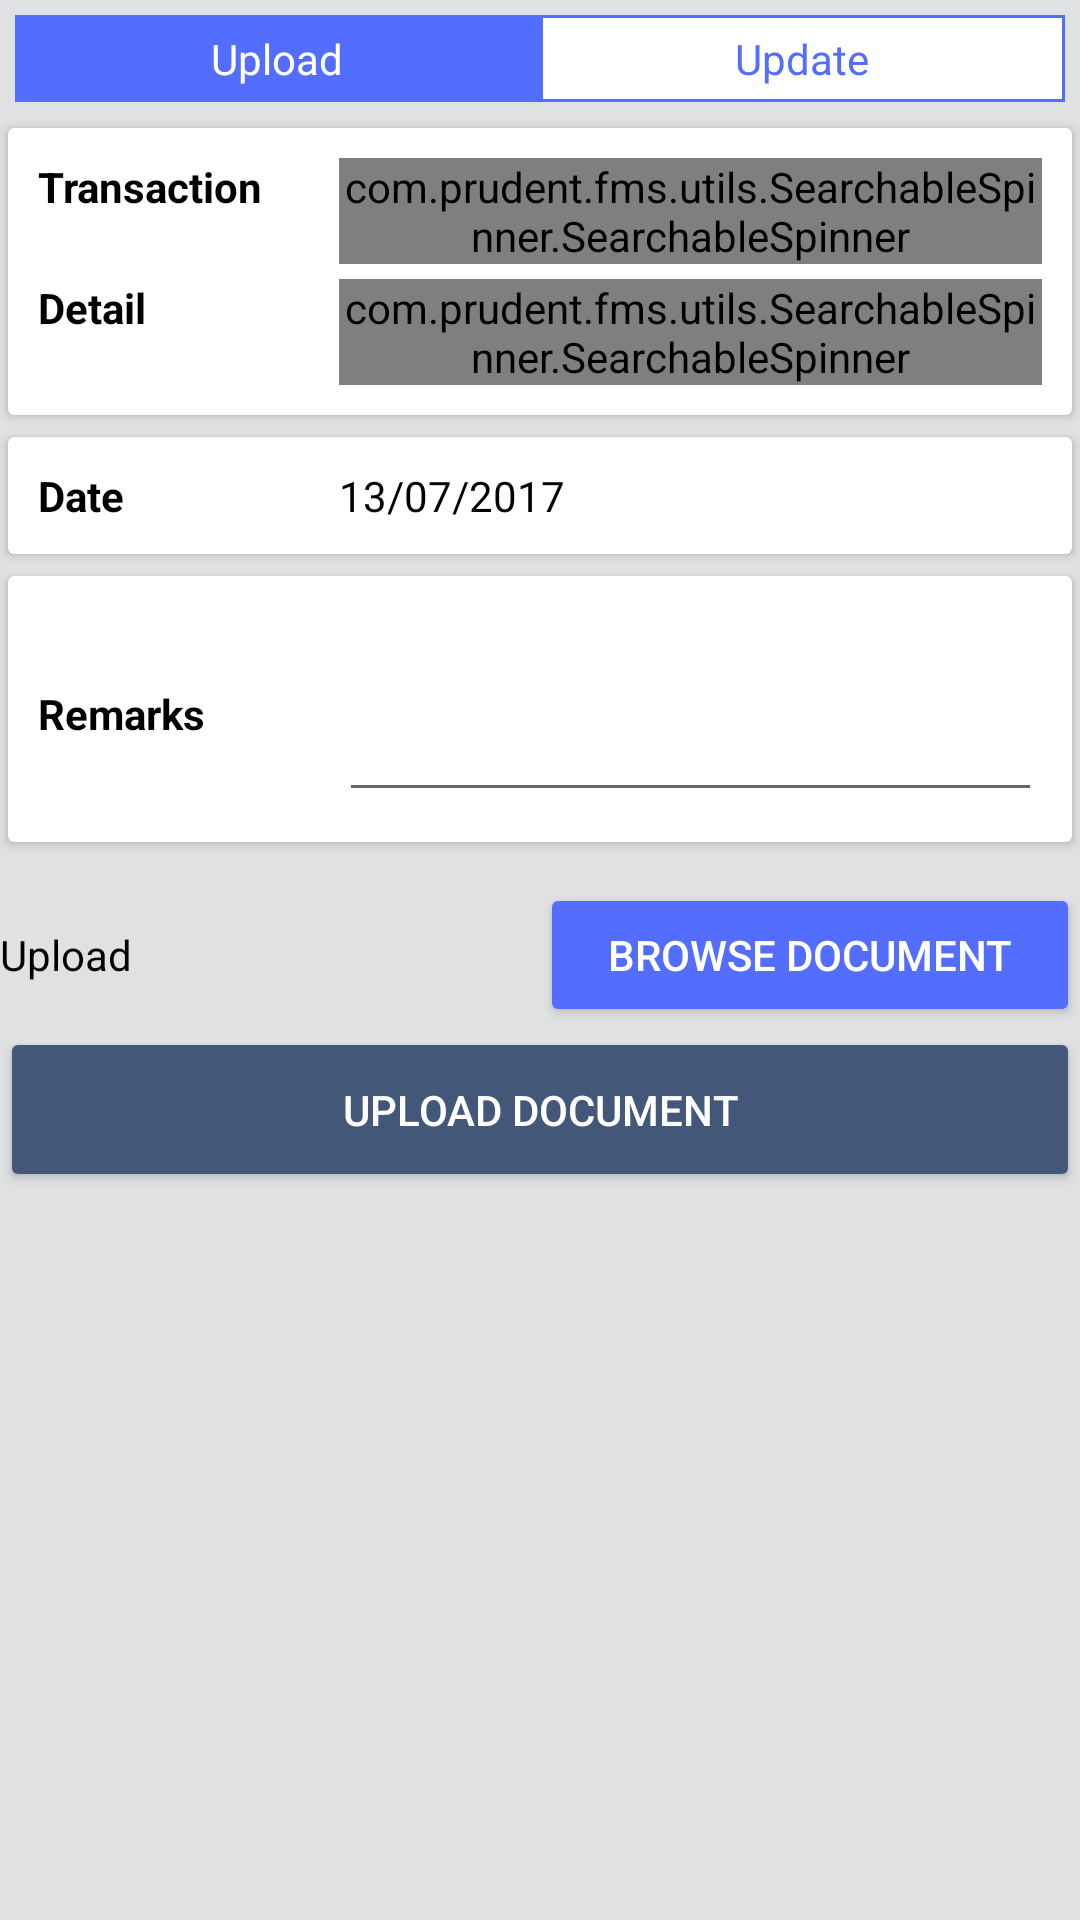

Write the Android layout XML for this screen, with the resource values it uses.
<!-- AndroidManifest.xml: application theme AppTheme -->
<!-- res/layout/fragment_upload_document.xml -->
<LinearLayout xmlns:android="http://schemas.android.com/apk/res/android"
    xmlns:app="http://schemas.android.com/apk/res-auto"
    xmlns:tools="http://schemas.android.com/tools"
    android:layout_width="match_parent"
    android:layout_height="match_parent"
    android:layout_marginEnd="3dp"
    android:layout_marginStart="3dp"
    android:layout_marginTop="5dp"
    android:orientation="vertical"
    tools:context="com.prudent.fms.ui.uploadDocument.UploadDocumentFragment">

    <RadioGroup
        android:id="@+id/radioGroup_upload_type"
        android:layout_width="match_parent"
        android:layout_height="wrap_content"
        android:layout_marginBottom="5dp"
        android:layout_marginTop="5dp"
        android:layout_marginEnd="5dp"
        android:layout_marginStart="5dp"
        android:gravity="center"
        android:orientation="horizontal">

        <RadioButton
            android:id="@+id/radio_Upload"
            android:layout_width="match_parent"
            android:layout_height="wrap_content"
            android:layout_weight="1"
            android:background="@drawable/drawable_radio_btn_seletor"
            android:button="@null"
            android:checked="true"
            android:gravity="center"
            android:padding="5dp"
            android:text="Upload"
            android:textColor="@drawable/drawable_radio_btn_txt_selector" />

        <RadioButton
            android:id="@+id/radio_Update"
            android:layout_width="match_parent"
            android:layout_height="wrap_content"
            android:layout_weight="1"
            android:background="@drawable/drawable_radio_btn_seletor"
            android:button="@null"
            android:gravity="center"
            android:padding="5dp"
            android:text="Update"
            android:textColor="@drawable/drawable_radio_btn_txt_selector" />
    </RadioGroup>

    <android.support.v7.widget.CardView
        android:layout_width="match_parent"
        android:layout_height="wrap_content"
        app:cardBackgroundColor="@android:color/white"
        app:cardCornerRadius="2dp"
        app:cardUseCompatPadding="true"
        app:contentPadding="10dp">

        <LinearLayout
            android:layout_width="match_parent"
            android:layout_height="wrap_content"
            android:orientation="vertical">

            <LinearLayout
                android:layout_width="match_parent"
                android:layout_height="wrap_content"
                android:orientation="horizontal">

                <TextView
                    android:layout_width="0dp"
                    android:layout_height="wrap_content"
                    android:layout_weight="0.3"
                    android:gravity="start|center_vertical"
                    android:text="Transaction"
                    android:textAppearance="@style/Base.TextAppearance.AppCompat.Small"
                    android:textColor="@android:color/black"
                    android:textStyle="bold" />

                <com.prudent.fms.utils.SearchableSpinner.SearchableSpinner
                    android:id="@+id/spinner_transcation"
                    android:layout_width="0dp"
                    android:layout_height="wrap_content"
                    android:layout_gravity="start|center_vertical"
                    android:layout_weight="0.7"
                    android:background="@null"
                    android:gravity="start|center_vertical"
                    android:textAppearance="@style/Base.TextAppearance.AppCompat.Small"
                    android:textColor="@android:color/black" />
            </LinearLayout>

            <LinearLayout
                android:layout_marginTop="5dp"
                android:layout_width="match_parent"
                android:layout_height="wrap_content"
                android:orientation="horizontal">

                <TextView
                    android:layout_width="0dp"
                    android:layout_height="wrap_content"
                    android:layout_weight="0.3"
                    android:gravity="start|center_vertical"
                    android:text="Detail"
                    android:textAppearance="@style/Base.TextAppearance.AppCompat.Small"
                    android:textColor="@android:color/black"
                    android:textStyle="bold" />

                <com.prudent.fms.utils.SearchableSpinner.SearchableSpinner
                    android:id="@+id/spinner_detail"
                    android:layout_width="0dp"
                    android:layout_height="wrap_content"
                    android:layout_gravity="start|center_vertical"
                    android:layout_weight="0.7"
                    android:background="@null"
                    android:gravity="start|center_vertical"
                    android:textAppearance="@style/Base.TextAppearance.AppCompat.Small"
                    android:textColor="@android:color/black" />
            </LinearLayout>
        </LinearLayout>

    </android.support.v7.widget.CardView>

    <android.support.v7.widget.CardView
        android:layout_width="match_parent"
        android:layout_height="wrap_content"
        app:cardBackgroundColor="@android:color/white"
        app:cardCornerRadius="2dp"
        app:cardUseCompatPadding="true"
        app:contentPadding="10dp">

        <LinearLayout
            android:layout_width="match_parent"
            android:layout_height="wrap_content"
            android:orientation="horizontal">

            <TextView
                android:layout_width="0dp"
                android:layout_height="wrap_content"
                android:layout_weight="0.3"
                android:gravity="start|center_vertical"
                android:text="Date"
                android:textAppearance="@style/Base.TextAppearance.AppCompat.Small"
                android:textColor="@android:color/black"
                android:textStyle="bold" />

            <LinearLayout
                android:layout_width="0dp"
                android:layout_height="wrap_content"
                android:layout_weight="0.7"
                android:gravity="start|center_vertical">

                <TextView
                    android:id="@+id/txt_date_upload_document"
                    android:layout_width="wrap_content"
                    android:layout_height="wrap_content"
                    android:layout_gravity="start|center_vertical"
                    android:drawableEnd="@drawable/ic_arrow_drop_down_black"
                    android:drawablePadding="5dp"
                    android:gravity="start|center_vertical"
                    android:text="13/07/2017"
                    android:textAppearance="@style/Base.TextAppearance.AppCompat.Small"
                    android:textColor="@android:color/black" />

            </LinearLayout>
        </LinearLayout>

    </android.support.v7.widget.CardView>

    <android.support.v7.widget.CardView
        android:layout_width="match_parent"
        android:layout_height="wrap_content"
        app:cardBackgroundColor="@android:color/white"
        app:cardCornerRadius="2dp"
        app:cardUseCompatPadding="true"
        app:contentPadding="10dp">

        <LinearLayout
            android:layout_width="match_parent"
            android:layout_height="wrap_content"
            android:orientation="horizontal">

            <TextView
                android:layout_width="0dp"
                android:layout_height="wrap_content"
                android:layout_weight="0.3"
                android:gravity="top|center_vertical"
                android:text="Remarks"
                android:textAppearance="@style/Base.TextAppearance.AppCompat.Small"
                android:textColor="@android:color/black"
                android:textStyle="bold" />

            <EditText
                android:id="@+id/edt_remark_upload_document"
                android:layout_width="0dp"
                android:layout_weight="0.7"
                android:layout_height="wrap_content"
                android:gravity="start|center_vertical"
                android:inputType="textMultiLine"
                android:lines="3"
                android:maxLines="3"
                android:textAppearance="@style/Base.TextAppearance.AppCompat.Small" />
        </LinearLayout>

    </android.support.v7.widget.CardView>

    <Button
        android:id="@+id/btn_show_document"
        style="@style/Widget.AppCompat.Button.Borderless"
        android:layout_width="wrap_content"
        android:layout_height="wrap_content"
        android:layout_gravity="center_horizontal"
        android:text="Show Document"
        android:visibility="gone" />

    <TextView
        android:id="@+id/line"
        android:layout_width="match_parent"
        android:layout_height="1dp"
        android:layout_marginTop="10dp"
        android:background="@color/divider"
        android:visibility="gone" />

    <LinearLayout
        android:layout_width="match_parent"
        android:layout_height="wrap_content"
        android:layout_gravity="center"
        android:layout_marginTop="10dp"
        android:orientation="horizontal">

        <TextView
            android:id="@+id/txt_file_name"
            android:layout_width="0dp"
            android:layout_height="wrap_content"
            android:layout_gravity="center_vertical"
            android:layout_weight="1"
            android:text="Upload"
            android:textAppearance="@style/Base.TextAppearance.AppCompat.Small"
            android:textColor="@color/black" />

        <Button
            android:id="@+id/btn_browse_document"
            style="@style/Base.Widget.AppCompat.Button.Colored"
            android:layout_width="0dp"
            android:layout_height="wrap_content"
            android:layout_gravity="center_vertical"
            android:layout_weight="1"
            android:text="Browse Document" />

    </LinearLayout>

    <Button
        android:id="@+id/btn_save_document"
        style="@style/Base.Widget.AppCompat.Button.Colored"
        android:layout_width="match_parent"
        android:layout_height="55dp"
        android:layout_gravity="center_vertical"
        android:backgroundTint="@color/colorPrimary"
        android:text="Upload Document" />

</LinearLayout>
<!-- resources referenced by this layout -->
<resources>
  <color name="black">#000000</color>
  <color name="colorPrimary">#435779</color>
  <color name="divider">#BDBDBD</color>
  <!-- drawable drawable_radio_btn_seletor (drawable) -->
  <?xml version="1.0" encoding="utf-8"?>
  <selector xmlns:android="http://schemas.android.com/apk/res/android">
  
      <item android:state_checked="true"><shape>
          <solid android:color="@color/colorAccent" />
  
          <stroke android:width="1dp" android:color="@color/colorAccent" />
      </shape></item>
      <item android:state_checked="false"><shape android:shape="rectangle">
          <solid android:color="#ffffff" />
  
          <stroke android:width="1dp" android:color="@color/colorAccent" />
      </shape></item>
  
  </selector>
  <!-- drawable drawable_radio_btn_txt_selector (drawable) -->
  <?xml version="1.0" encoding="utf-8"?>
  <selector xmlns:android="http://schemas.android.com/apk/res/android">
  
      <item android:state_checked="true" android:color="#ffffffff"/>
      <item android:color="@color/colorAccent"/>
  
  </selector>
  <style name="AppTheme" parent="Theme.AppCompat.Light.DarkActionBar">
          <item name="colorPrimary">@color/colorPrimary</item>
          <item name="colorPrimaryDark">@color/colorPrimaryDark</item>
          <item name="colorAccent">@color/colorAccent</item>
          <item name="android:windowBackground">@color/windowBg</item>
      </style>
  <color name="colorAccent">#536DFE</color>
  <color name="colorPrimaryDark">#2C3A51</color>
  <color name="windowBg">#E0E1E3</color>
</resources>
